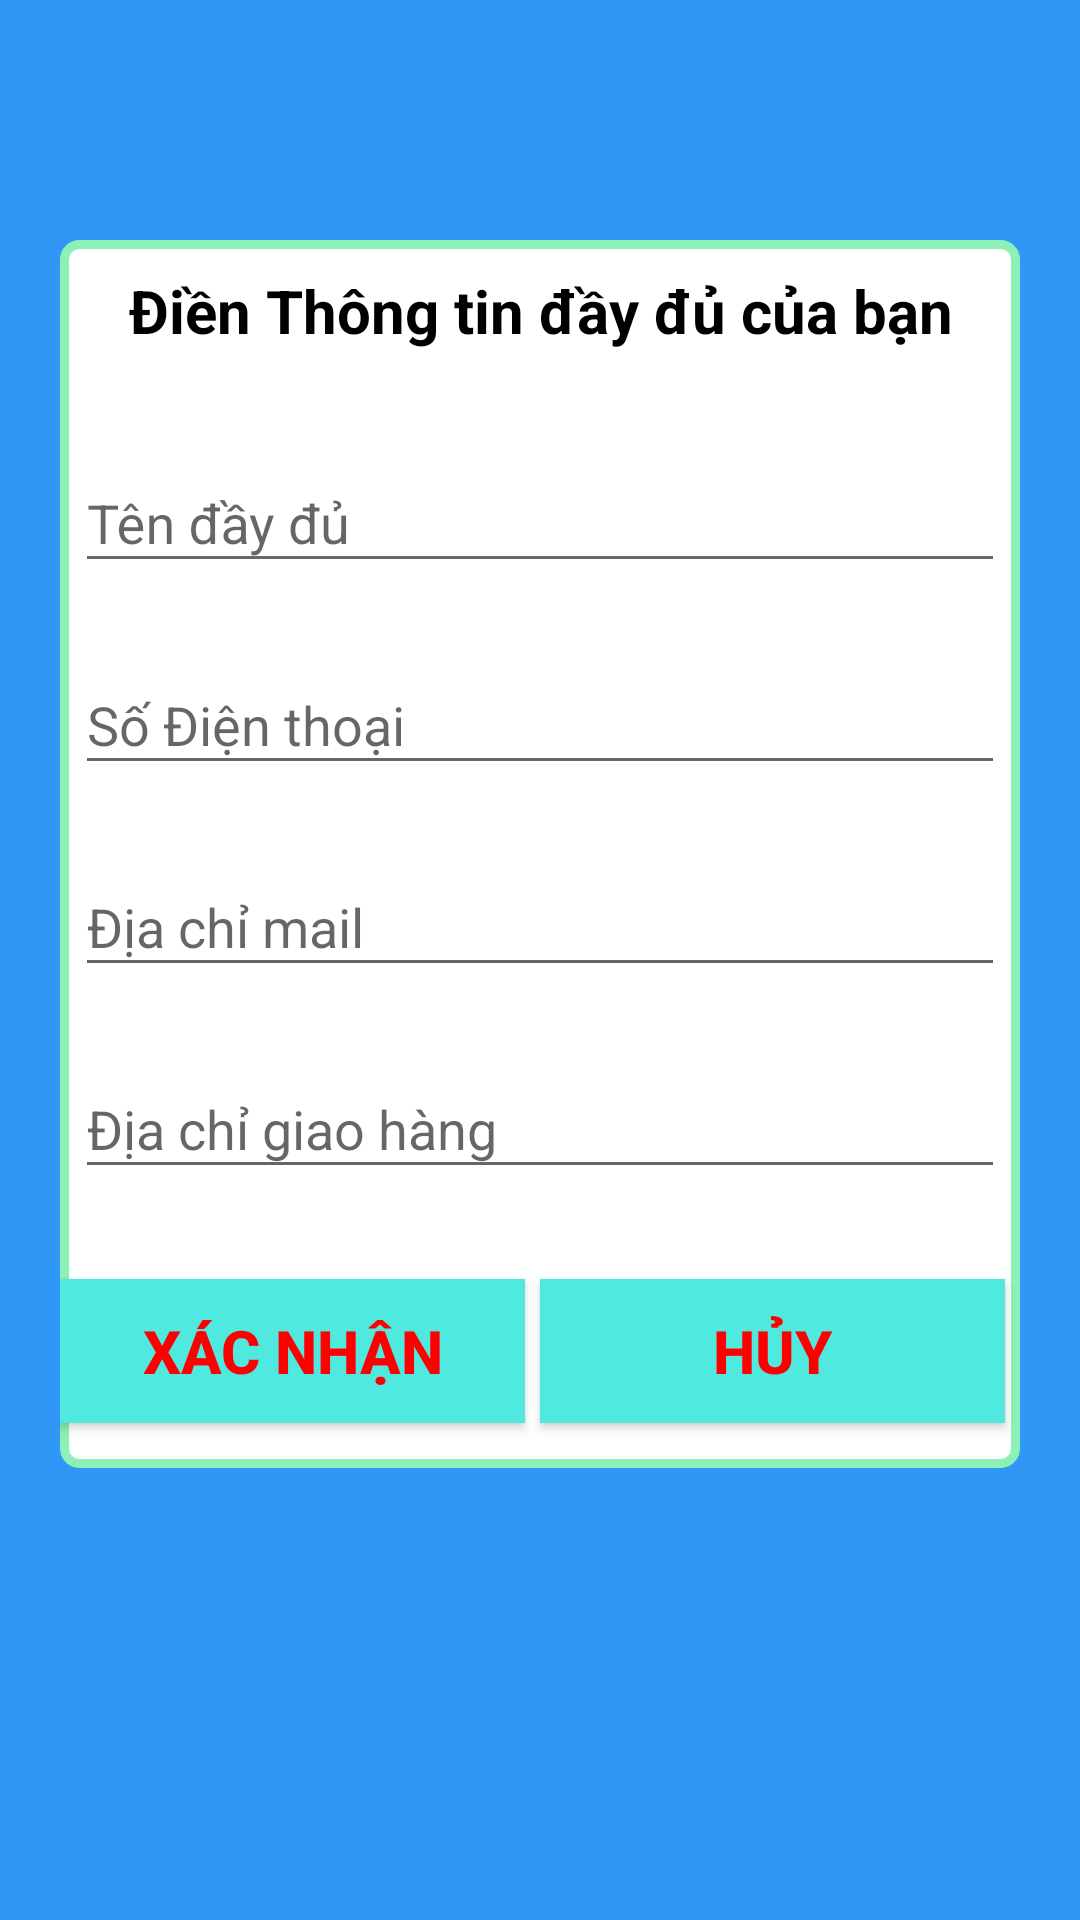

Android layout source for this screen:
<!-- AndroidManifest.xml: application theme AppTheme -->
<!-- res/layout/activity_thongtinkhach.xml -->
<?xml version="1.0" encoding="utf-8"?>
<LinearLayout xmlns:android="http://schemas.android.com/apk/res/android"
    xmlns:tools="http://schemas.android.com/tools"
    android:layout_width="match_parent"
    android:layout_height="match_parent"
    android:background="#3097F7"
    android:orientation="vertical"
    tools:context=".fragmentscreen.Thongtinkhach">

    <LinearLayout
        android:layout_width="match_parent"
        android:layout_height="wrap_content"
        android:layout_marginLeft="20dp"
        android:layout_marginTop="80dp"
        android:layout_marginRight="20dp"
        android:layout_marginBottom="80dp"
        android:background="@drawable/boder"
        android:orientation="vertical">

        <TextView
            android:layout_gravity="center"
            android:layout_width="wrap_content"
            android:layout_height="wrap_content"
            android:layout_marginLeft="5dp"
            android:layout_marginTop="10dp"
            android:layout_marginRight="5dp"
            android:gravity="center"
            android:text="Điền Thông tin đầy đủ của bạn"
            android:textColor="#000"
            android:textSize="20sp"
            android:textStyle="bold" />

        <com.google.android.material.textfield.TextInputLayout
            android:layout_width="match_parent"
            android:layout_height="wrap_content"
            android:layout_marginTop="25dp">

            <EditText
                android:layout_margin="5dp"
                android:id="@+id/edt_namekhachhang"
                android:layout_width="match_parent"
                android:layout_height="wrap_content"
                android:hint="Tên đầy đủ "
                android:inputType="text" />
        </com.google.android.material.textfield.TextInputLayout>

        <com.google.android.material.textfield.TextInputLayout
            android:layout_width="match_parent"
            android:layout_height="wrap_content"
            android:layout_marginTop="10dp">

            <EditText
                android:layout_margin="5dp"
                android:id="@+id/edt_phonekk"
                android:layout_width="match_parent"
                android:layout_height="wrap_content"
                android:hint="Số Điện thoại  "
                android:inputType="number" />
        </com.google.android.material.textfield.TextInputLayout>

        <com.google.android.material.textfield.TextInputLayout
            android:layout_width="match_parent"
            android:layout_height="wrap_content"
            android:layout_marginTop="10dp">

            <EditText
                android:layout_margin="5dp"
                android:id="@+id/edt_email"
                android:layout_width="match_parent"
                android:layout_height="wrap_content"
                android:hint="Địa chỉ mail  "
                android:inputType="textEmailAddress" />
        </com.google.android.material.textfield.TextInputLayout>

        <com.google.android.material.textfield.TextInputLayout
            android:layout_width="match_parent"
            android:layout_height="wrap_content"
            android:layout_marginTop="10dp">

            <EditText
                android:layout_margin="5dp"
                android:id="@+id/edt_diachi"
                android:layout_width="match_parent"
                android:layout_height="wrap_content"
                android:hint="Địa chỉ giao hàng  "
                android:inputType="textEmailAddress" />
        </com.google.android.material.textfield.TextInputLayout>
        <LinearLayout
            android:layout_gravity="center"
            android:gravity="center"
            android:layout_marginTop="20sp"
            android:layout_marginBottom="10dp"
            android:orientation="horizontal"
            android:layout_width="match_parent"
            android:layout_height="wrap_content">
            <Button
                android:id="@+id/btn_xacnhan"
                android:layout_weight="1"
                android:background="#4FE9E0"
                android:textColor="#FF0000"
                android:padding="10dp"
                android:text="Xác nhận"
                android:textSize="20sp"
                android:textStyle="bold"
                android:layout_width="0dp"
                android:layout_height="wrap_content" />
            <Button
                android:id="@+id/btn_huy"
                android:layout_margin="5dp"
                android:layout_weight="1"
                android:background="#4FE9E0"
                android:textColor="#FF0000"
                android:padding="10dp"
                android:text="Hủy"
                android:textSize="20sp"
                android:textStyle="bold"
                android:layout_width="0dp"
                android:layout_height="wrap_content" />
        </LinearLayout>

    </LinearLayout>


</LinearLayout>
<!-- resources referenced by this layout -->
<resources>
  <!-- drawable boder (drawable) -->
  <?xml version="1.0" encoding="utf-8"?>
  <shape xmlns:android="http://schemas.android.com/apk/res/android"
      android:shape="rectangle">
  <solid android:color="#ffff"/>
      <corners android:radius="5dp"/>
      <stroke android:width="3dp" android:color="#8DF1B7"/>
  </shape>
  <style name="AppTheme" parent="Theme.AppCompat.Light.NoActionBar">
          
          <item name="colorPrimary">@color/colorPrimary</item>
          <item name="colorPrimaryDark">@color/colorPrimaryDark</item>
          <item name="colorAccent">@color/colorAccent</item>
      </style>
  <color name="colorPrimary">#008577</color>
  <color name="colorPrimaryDark">#00574B</color>
  <color name="colorAccent">#D81B60</color>
</resources>
